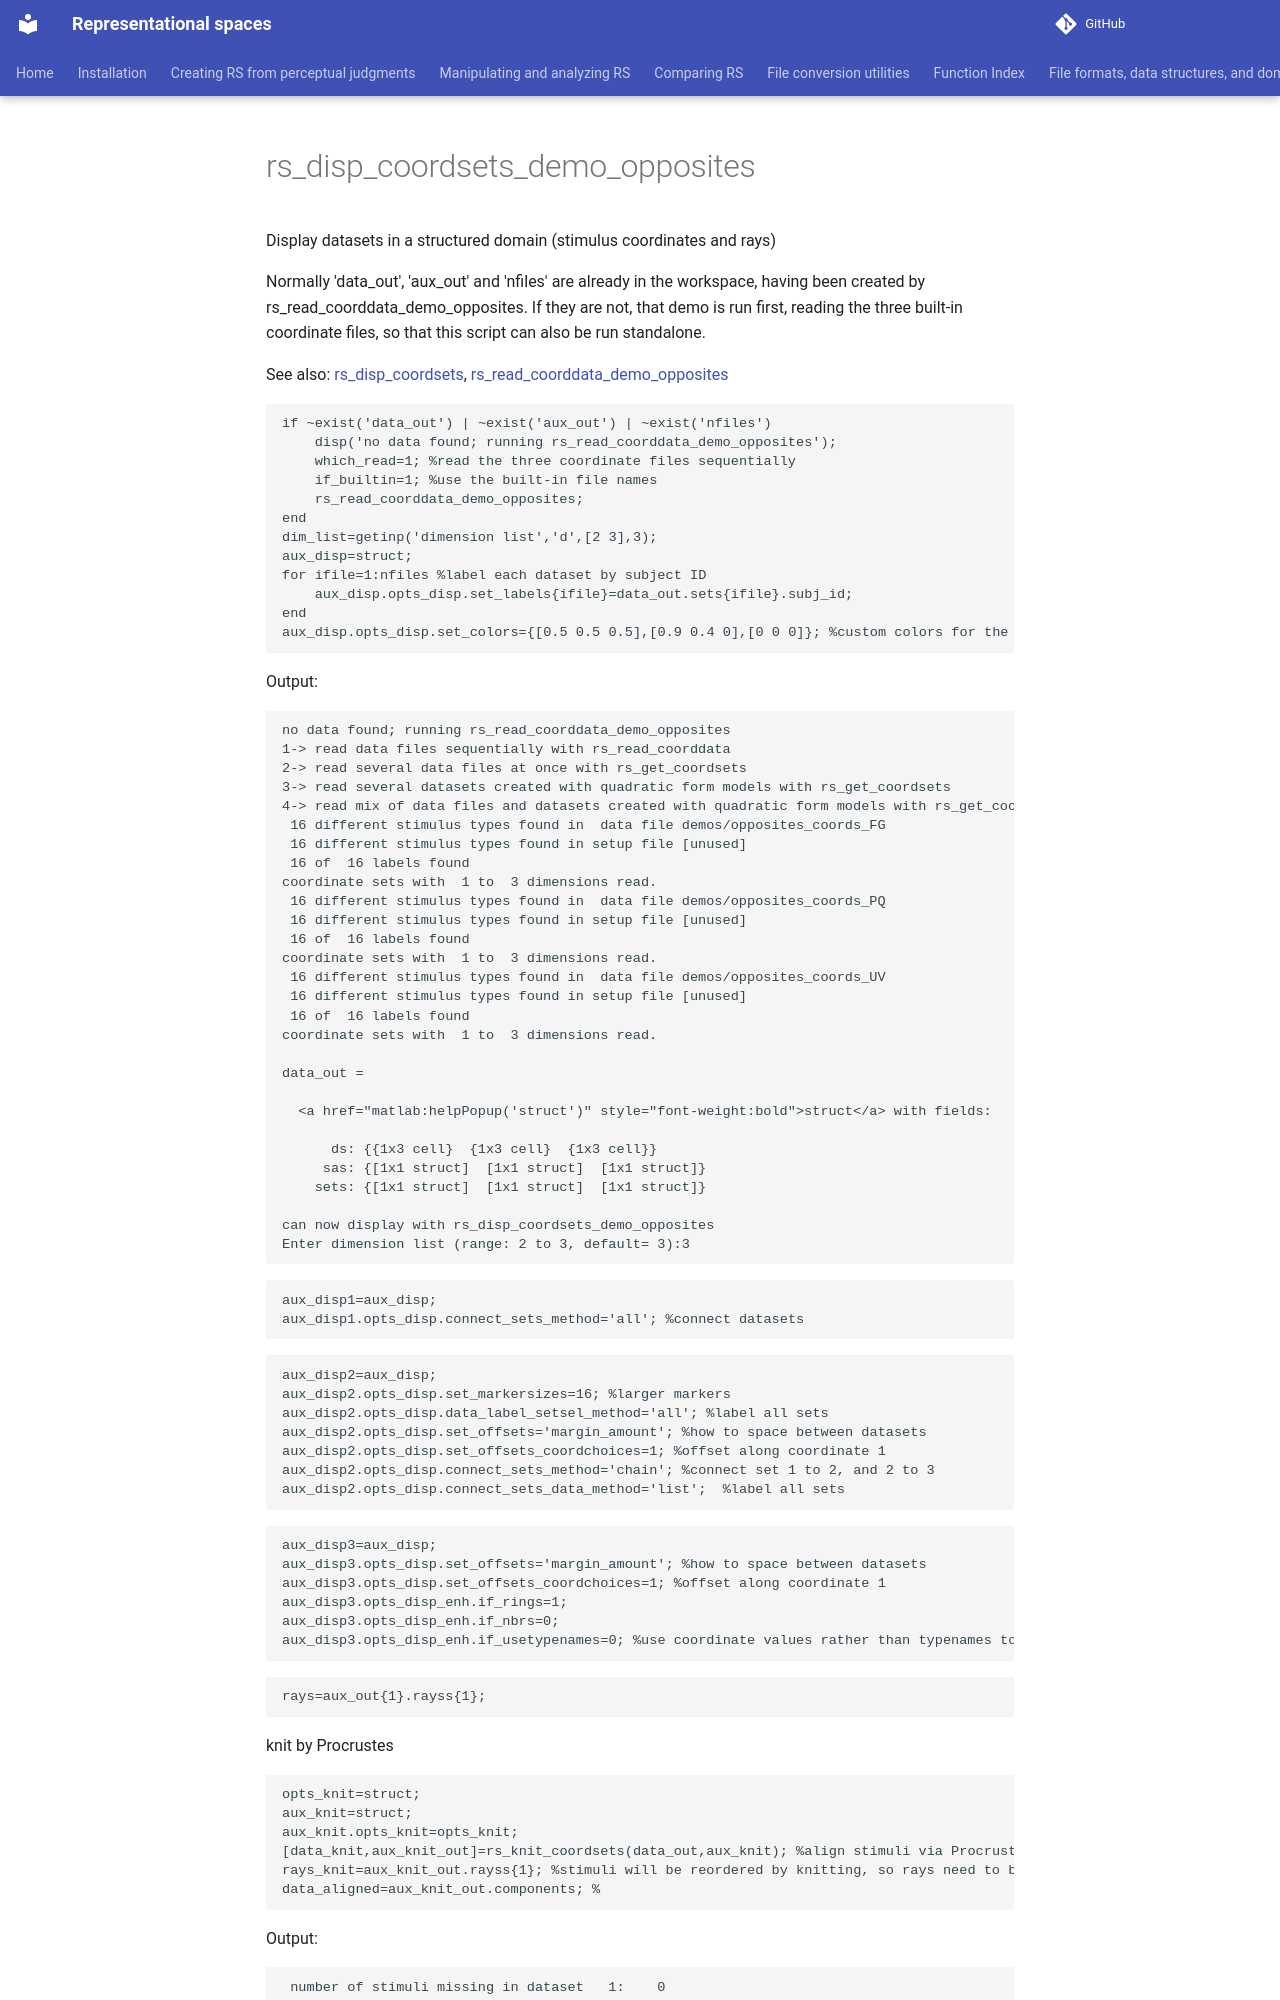

repository: jvlab/rs-software · page: mfiles/demos/rs_disp_coordsets_demo_opposites/index.html · generator: mkdocs

# rs_disp_coordsets_demo_opposites
Display datasets in a structured domain (stimulus coordinates and rays)

Normally 'data_out', 'aux_out' and 'nfiles' are already in the workspace, having been
created by rs_read_coorddata_demo_opposites. If they are not, that demo is run first,
reading the three built-in coordinate files, so that this script can also be run
standalone.

See also:  [rs_disp_coordsets](rs_disp_coordsets.md), [rs_read_coorddata_demo_opposites](rs_read_coorddata_demo_opposites.md)

```matlab
if ~exist('data_out') | ~exist('aux_out') | ~exist('nfiles')
    disp('no data found; running rs_read_coorddata_demo_opposites');
    which_read=1; %read the three coordinate files sequentially
    if_builtin=1; %use the built-in file names
    rs_read_coorddata_demo_opposites;
end
dim_list=getinp('dimension list','d',[2 3],3);
aux_disp=struct;
for ifile=1:nfiles %label each dataset by subject ID
    aux_disp.opts_disp.set_labels{ifile}=data_out.sets{ifile}.subj_id;
end
aux_disp.opts_disp.set_colors={[0.5 0.5 0.5],[0.9 0.4 0],[0 0 0]}; %custom colors for the datasets
```

Output:

```text
no data found; running rs_read_coorddata_demo_opposites
1-> read data files sequentially with rs_read_coorddata
2-> read several data files at once with rs_get_coordsets
3-> read several datasets created with quadratic form models with rs_get_coordsets
4-> read mix of data files and datasets created with quadratic form models with rs_get_coordsets
 16 different stimulus types found in  data file demos/opposites_coords_FG
 16 different stimulus types found in setup file [unused]
 16 of  16 labels found
coordinate sets with  1 to  3 dimensions read.
 16 different stimulus types found in  data file demos/opposites_coords_PQ
 16 different stimulus types found in setup file [unused]
 16 of  16 labels found
coordinate sets with  1 to  3 dimensions read.
 16 different stimulus types found in  data file demos/opposites_coords_UV
 16 different stimulus types found in setup file [unused]
 16 of  16 labels found
coordinate sets with  1 to  3 dimensions read.

data_out = 

  <a href="matlab:helpPopup('struct')" style="font-weight:bold">struct</a> with fields:
